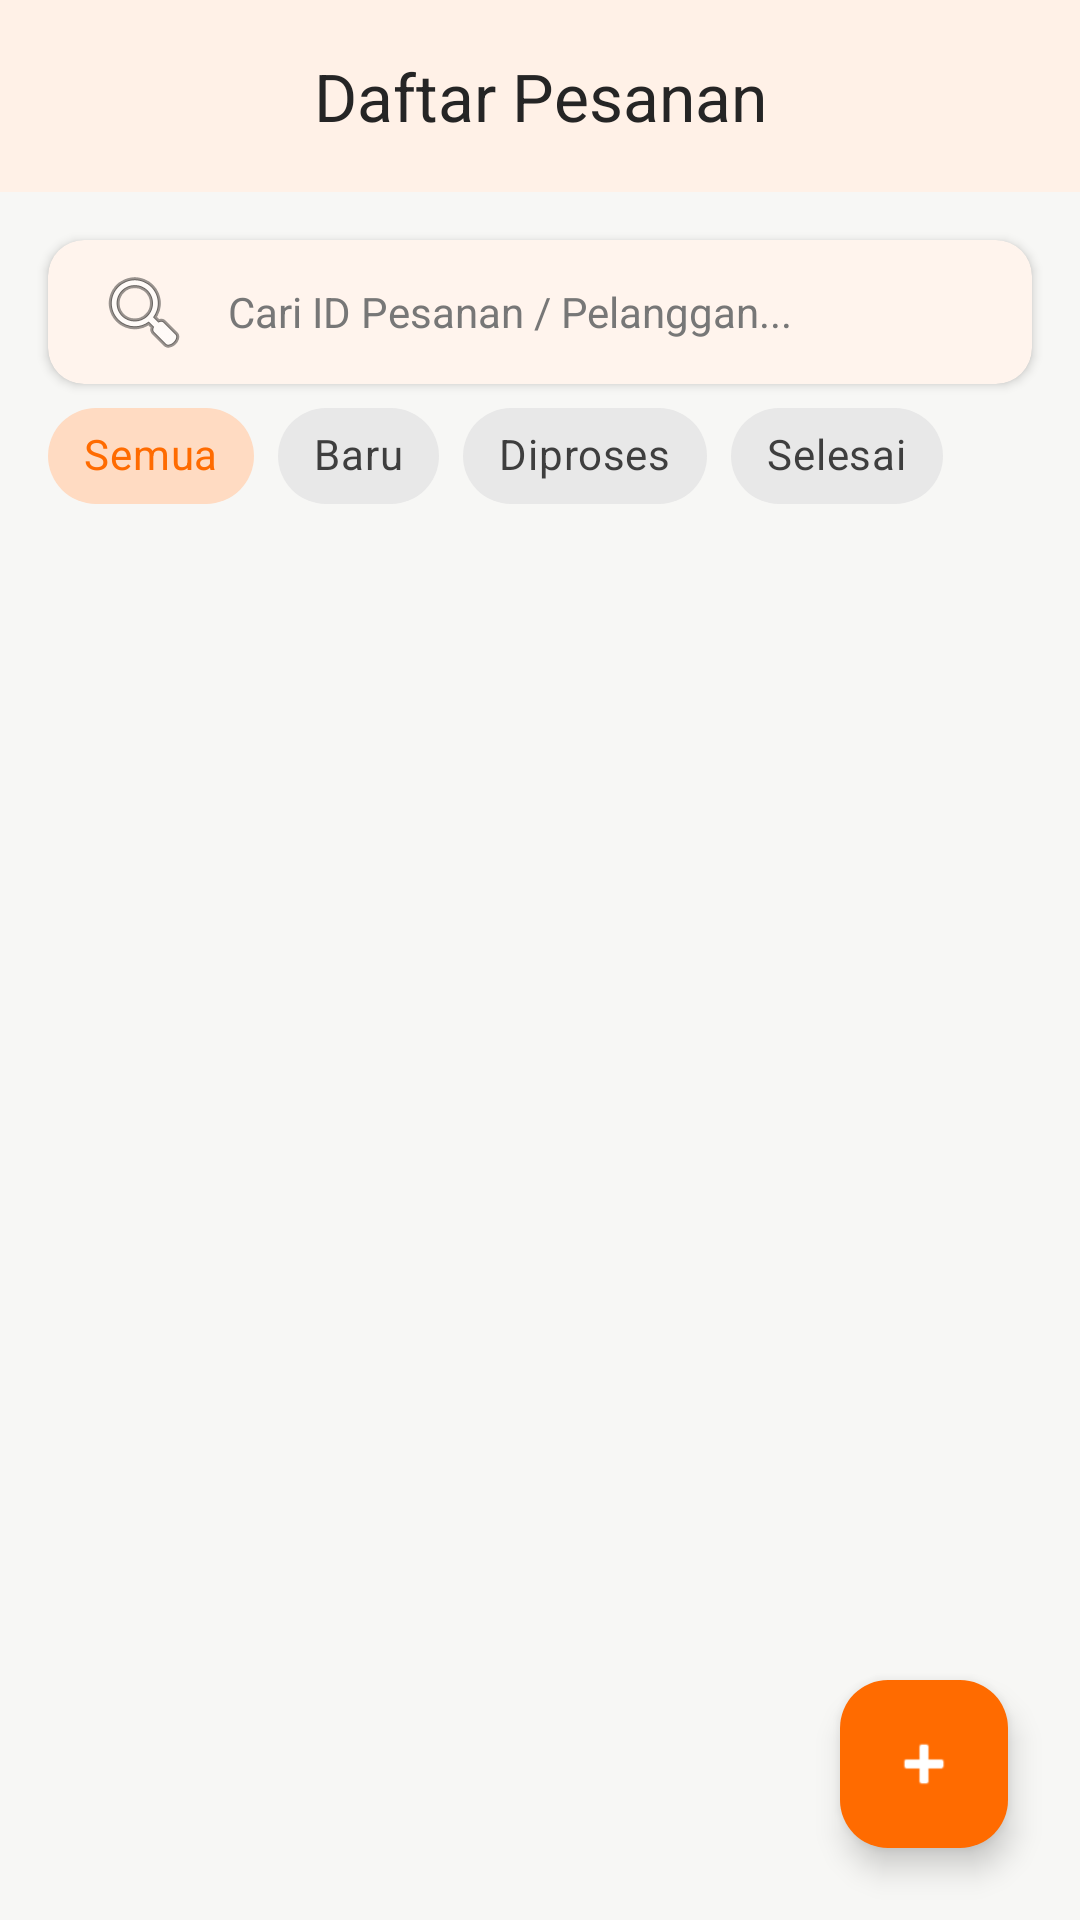

This screen was rendered from an Android layout file. Write that file and the resources it references.
<!-- AndroidManifest.xml: application theme Theme.Uranus_Dapi -->
<!-- res/layout/fragment_orders.xml -->
<?xml version="1.0" encoding="utf-8"?>
<androidx.constraintlayout.widget.ConstraintLayout
    xmlns:android="http://schemas.android.com/apk/res/android"
    xmlns:app="http://schemas.android.com/apk/res-auto"
    xmlns:tools="http://schemas.android.com/tools"
    android:layout_width="match_parent"
    android:layout_height="match_parent"
    android:background="@color/background_page">

    
    <com.google.android.material.appbar.MaterialToolbar
        android:id="@+id/toolbar"
        android:layout_width="match_parent"
        android:layout_height="?attr/actionBarSize"
        android:background="@color/toolbar_background"
        android:elevation="4dp"
        app:title="Daftar Pesanan"
        app:titleCentered="true"
        app:titleTextColor="@color/text_primary"
        app:layout_constraintTop_toTopOf="parent" />

    
    <com.google.android.material.card.MaterialCardView
        android:id="@+id/cvSearch"
        android:layout_width="match_parent"
        android:layout_height="wrap_content"
        android:layout_margin="16dp"
        app:cardCornerRadius="12dp"
        app:cardElevation="2dp"
        app:cardBackgroundColor="@color/card_background"
        app:strokeWidth="0dp"
        app:layout_constraintTop_toBottomOf="@id/toolbar">

        <EditText
            android:id="@+id/etSearchOrder"
            android:layout_width="match_parent"
            android:layout_height="48dp"
            android:background="@android:color/transparent"
            android:drawableStart="@android:drawable/ic_menu_search"
            android:drawablePadding="12dp"
            android:hint="Cari ID Pesanan / Pelanggan..."
            android:textColor="@color/text_primary"
            android:textColorHint="@color/text_secondary"
            android:inputType="text"
            android:paddingHorizontal="16dp"
            android:textSize="14sp" />
    </com.google.android.material.card.MaterialCardView>

    
    <HorizontalScrollView
        android:id="@+id/svFilter"
        android:layout_width="match_parent"
        android:layout_height="wrap_content"
        android:scrollbars="none"
        android:paddingHorizontal="16dp"
        app:layout_constraintTop_toBottomOf="@id/cvSearch">

        <com.google.android.material.chip.ChipGroup
            android:layout_width="wrap_content"
            android:layout_height="wrap_content"
            app:singleSelection="true">

            <com.google.android.material.chip.Chip
                style="@style/Widget.MaterialComponents.Chip.Choice"
                android:layout_width="wrap_content"
                android:layout_height="wrap_content"
                android:checked="true"
                android:text="Semua" />

            <com.google.android.material.chip.Chip
                style="@style/Widget.MaterialComponents.Chip.Choice"
                android:layout_width="wrap_content"
                android:layout_height="wrap_content"
                android:text="Baru" />

            <com.google.android.material.chip.Chip
                style="@style/Widget.MaterialComponents.Chip.Choice"
                android:layout_width="wrap_content"
                android:layout_height="wrap_content"
                android:text="Diproses" />

            <com.google.android.material.chip.Chip
                style="@style/Widget.MaterialComponents.Chip.Choice"
                android:layout_width="wrap_content"
                android:layout_height="wrap_content"
                android:text="Selesai" />
        </com.google.android.material.chip.ChipGroup>
    </HorizontalScrollView>

    
    <androidx.recyclerview.widget.RecyclerView
        android:id="@+id/rvOrders"
        android:layout_width="match_parent"
        android:layout_height="0dp"
        android:padding="16dp"
        android:clipToPadding="false"
        app:layoutManager="androidx.recyclerview.widget.LinearLayoutManager"
        app:layout_constraintTop_toBottomOf="@id/svFilter"
        app:layout_constraintBottom_toBottomOf="parent"
        tools:listitem="@android:layout/simple_list_item_2" />

    
    <com.google.android.material.floatingactionbutton.FloatingActionButton
        android:id="@+id/fabAddOrder"
        android:layout_width="wrap_content"
        android:layout_height="wrap_content"
        android:layout_margin="24dp"
        android:contentDescription="Tambah Pesanan"
        android:src="@android:drawable/ic_input_add"
        app:backgroundTint="@color/primary_orange"
        app:tint="@color/white"
        app:layout_constraintBottom_toBottomOf="parent"
        app:layout_constraintEnd_toEndOf="parent" />

</androidx.constraintlayout.widget.ConstraintLayout>
<!-- resources referenced by this layout -->
<resources>
  <color name="background_page">#F7F7F5</color>
  <color name="card_background">#FFFFFF</color>
  <color name="primary_orange">#FF6B00</color>
  <color name="text_primary">#252525</color>
  <color name="text_secondary">#777777</color>
  <color name="toolbar_background">#FFFFFF</color>
  <color name="white">#FFFFFFFF</color>
  <style name="Theme.Uranus_Dapi" parent="Base.Theme.Uranus_Dapi" />
  <style name="Base.Theme.Uranus_Dapi" parent="Theme.Material3.DayNight.NoActionBar">
          <item name="colorPrimary">@color/primary_orange</item>
          <item name="colorOnPrimary">@color/white</item>
          <item name="android:colorBackground">@color/background_page</item>
          <item name="colorSurface">@color/card_background</item>
          <item name="colorOnSurface">@color/text_primary</item>
          <item name="android:textColorPrimary">@color/text_primary</item>
          <item name="android:textColorSecondary">@color/text_secondary</item>
      </style>
</resources>
